Image classification data set "training" (arfianaja/deteksi_jenis_awan on GitHub). Class labels (5): cumulunimbus, cumulus, nimbostratus, stratocumulus, stratus.

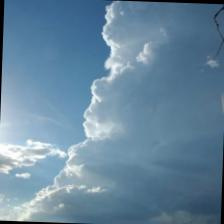
Label: cumulunimbus

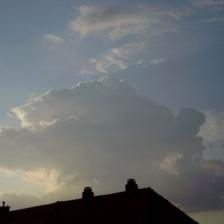
Label: cumulus

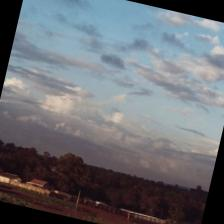
Label: stratocumulus

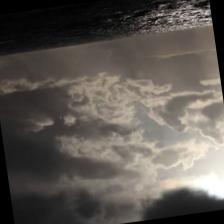
Label: nimbostratus

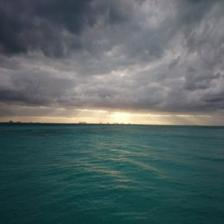
Label: stratus

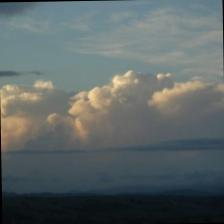
Label: cumulunimbus
